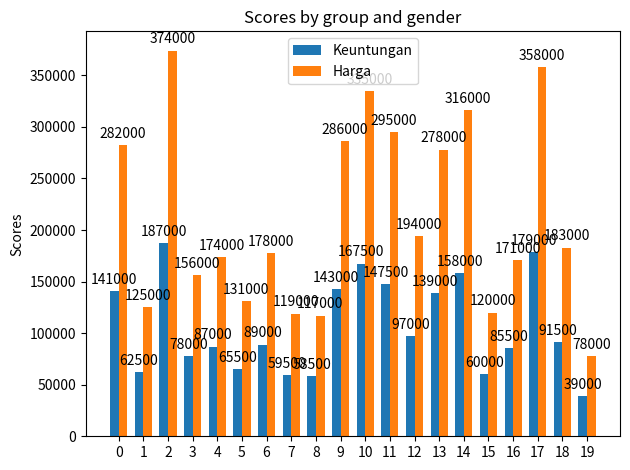

The matplotlib source for this figure:
import numpy as np
import matplotlib as mpl
import matplotlib.pyplot as plt

transactions = np.array([
    [0, 282000, 3, 0],
    [1, 125000, 1, 0],
    [2, 374000, 2, 0],
    [3, 156000, 1, 0],
    [4, 174000, 2, 0],
    [5, 131000, 1, 0],
    [6, 178000, 3, 0],
    [7, 119000, 1, 0],
    [8, 117000, 1, 0],
    [9, 286000, 2, 0],
    [10, 335000, 2, 0],
    [11, 295000, 3, 0],
    [12, 194000, 3, 0],
    [13, 278000, 1, 0],
    [14, 316000, 2, 0],
    [15, 120000, 1, 0],
    [16, 171000, 2, 0],
    [17, 358000, 1, 0],
    [18, 183000, 1, 0],
    [19, 78000, 1, 0]
])



for t in range(0,len(transactions)):
    a = transactions[t][1] / 100000
    if transactions[t][2] >= 3:
        c = int(a) * 2
    else:
        c = int(a)
    transactions[t][3] = c
print("Poin")
print(transactions)
print()

a = transactions[transactions[:,1].argsort()]
print("Sort")
print(a)

mean = transactions[:,1].mean()
print(mean)

med = np.median(transactions, axis=0)
print(med[1])

deviasi = np.std(transactions,axis=0)
print(deviasi[1])
tot_keuntungan = 0
list_keuntungan = []
for x in range(0,len(transactions)):
    keuntungan = transactions[x][1] / 2
    list_keuntungan.append(keuntungan)
    print(f"Keuntungan {x} : {keuntungan}")
    tot_keuntungan += keuntungan
print(f"Total Keuntungan = {tot_keuntungan}")


mean2 = transactions[:,2].mean()
print(f"Rata Rata Jumlah Produk per Transaksi : {mean2}")

ds = 0
for z in range(0, len(transactions)):
    k = transactions[z][3] * 5000
    ds += k


print(tot_keuntungan-ds)

labels = []
listHarga = []
for h in range(0,len(transactions)):
    labels.append(transactions[h][0])
    listHarga.append(transactions[h][1])


print(labels)


x = np.arange(len(labels))  # the label locations
width = 0.35  # the width of the bars

fig, ax = plt.subplots()
rects1 = ax.bar(x - width/2,list_keuntungan , width, label='Keuntungan')
rects2 = ax.bar(x + width/2, listHarga, width, label='Harga')

# Add some text for labels, title and custom x-axis tick labels, etc.
ax.set_ylabel('Scores')
ax.set_title('Scores by group and gender')
ax.set_xticks(x, labels)
ax.legend()

ax.bar_label(rects1, padding=3)
ax.bar_label(rects2, padding=3)

fig.tight_layout()

plt.show()

























